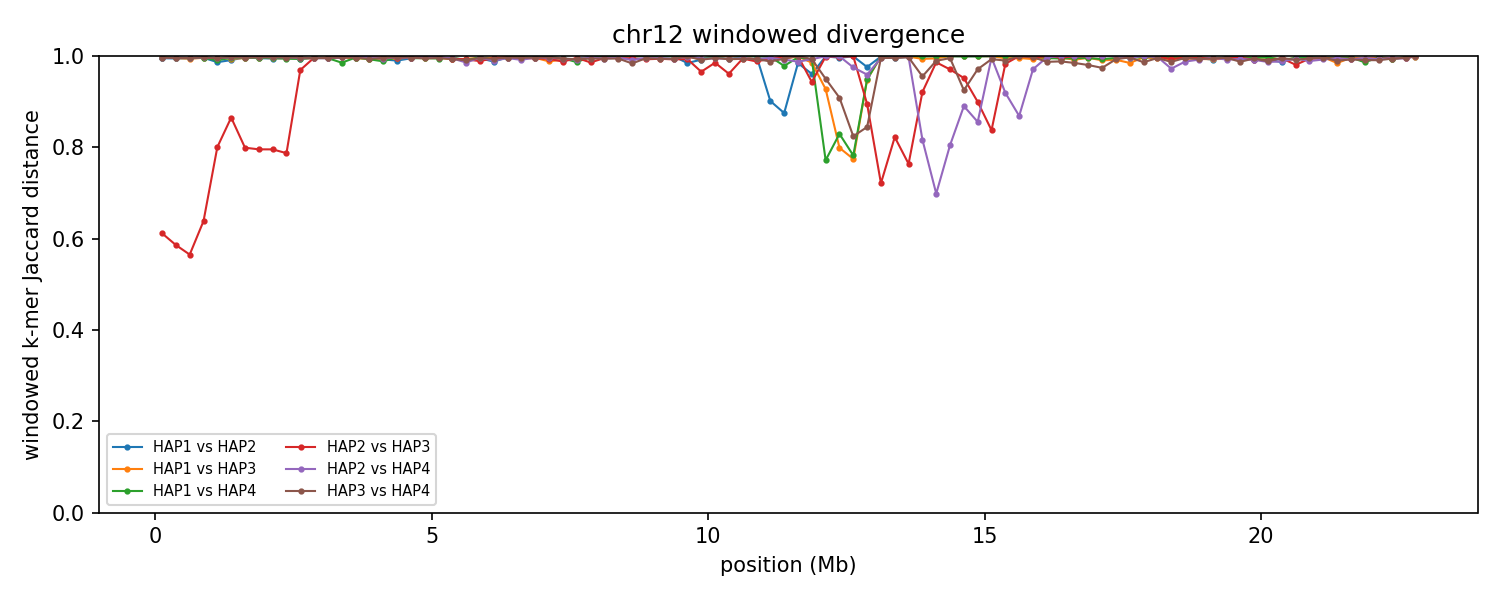

The data file committed next to this chart (first rows):
group	win_start	win_end	unit_a	unit_b	hap_a	hap_b	chrom_a	chrom_b	kmers_a	kmers_b	shared	union	jaccard_distance
chr12	1	250000	HAP1_chr12	HAP2_chr12	HAP1	HAP2	12	12	238117	242663	2312	478468	0.9952
chr12	1	250000	HAP1_chr12	HAP3_chr12	HAP1	HAP3	12	12	238117	245709	1556	482270	0.9968
chr12	1	250000	HAP1_chr12	HAP4_chr12	HAP1	HAP4	12	12	238117	243184	1688	479613	0.9965
chr12	1	250000	HAP2_chr12	HAP3_chr12	HAP2	HAP3	12	12	242663	245709	136600	351772	0.6117
chr12	1	250000	HAP2_chr12	HAP4_chr12	HAP2	HAP4	12	12	242663	243184	2144	483703	0.9956
chr12	1	250000	HAP3_chr12	HAP4_chr12	HAP3	HAP4	12	12	245709	243184	1729	487164	0.9965
chr12	250001	500000	HAP1_chr12	HAP2_chr12	HAP1	HAP2	12	12	232602	245929	2584	475947	0.9946
chr12	250001	500000	HAP1_chr12	HAP3_chr12	HAP1	HAP3	12	12	232602	244095	2198	474499	0.9954
chr12	250001	500000	HAP1_chr12	HAP4_chr12	HAP1	HAP4	12	12	232602	246740	1897	477445	0.996
chr12	250001	500000	HAP2_chr12	HAP3_chr12	HAP2	HAP3	12	12	245929	244095	143472	346552	0.586
chr12	250001	500000	HAP2_chr12	HAP4_chr12	HAP2	HAP4	12	12	245929	246740	1717	490952	0.9965
chr12	250001	500000	HAP3_chr12	HAP4_chr12	HAP3	HAP4	12	12	244095	246740	2139	488696	0.9956
chr12	500001	750000	HAP1_chr12	HAP2_chr12	HAP1	HAP2	12	12	238805	245499	2420	481884	0.995
chr12	500001	750000	HAP1_chr12	HAP3_chr12	HAP1	HAP3	12	12	238805	246297	2777	482325	0.9942
chr12	500001	750000	HAP1_chr12	HAP4_chr12	HAP1	HAP4	12	12	238805	241535	2262	478078	0.9953
chr12	500001	750000	HAP2_chr12	HAP3_chr12	HAP2	HAP3	12	12	245499	246297	149064	342732	0.5651
chr12	500001	750000	HAP2_chr12	HAP4_chr12	HAP2	HAP4	12	12	245499	241535	2098	484936	0.9957
chr12	500001	750000	HAP3_chr12	HAP4_chr12	HAP3	HAP4	12	12	246297	241535	2154	485678	0.9956
chr12	750001	1000000	HAP1_chr12	HAP2_chr12	HAP1	HAP2	12	12	242070	246354	1905	486519	0.9961
chr12	750001	1000000	HAP1_chr12	HAP3_chr12	HAP1	HAP3	12	12	242070	245549	1983	485636	0.9959
chr12	750001	1000000	HAP1_chr12	HAP4_chr12	HAP1	HAP4	12	12	242070	241794	1798	482066	0.9963
chr12	750001	1000000	HAP2_chr12	HAP3_chr12	HAP2	HAP3	12	12	246354	245549	130612	361291	0.6385
chr12	750001	1000000	HAP2_chr12	HAP4_chr12	HAP2	HAP4	12	12	246354	241794	1445	486703	0.997
chr12	750001	1000000	HAP3_chr12	HAP4_chr12	HAP3	HAP4	12	12	245549	241794	1586	485757	0.9967
chr12	1000001	1250000	HAP1_chr12	HAP2_chr12	HAP1	HAP2	12	12	215329	241159	6086	450402	0.9865
chr12	1000001	1250000	HAP1_chr12	HAP3_chr12	HAP1	HAP3	12	12	215329	240970	2284	454015	0.995
chr12	1000001	1250000	HAP1_chr12	HAP4_chr12	HAP1	HAP4	12	12	215329	237707	4189	448847	0.9907
chr12	1000001	1250000	HAP2_chr12	HAP3_chr12	HAP2	HAP3	12	12	241159	240970	80157	401972	0.8006
chr12	1000001	1250000	HAP2_chr12	HAP4_chr12	HAP2	HAP4	12	12	241159	237707	2390	476476	0.995
chr12	1000001	1250000	HAP3_chr12	HAP4_chr12	HAP3	HAP4	12	12	240970	237707	2375	476302	0.995
chr12	1250001	1500000	HAP1_chr12	HAP2_chr12	HAP1	HAP2	12	12	228377	236583	4109	460851	0.9911
chr12	1250001	1500000	HAP1_chr12	HAP3_chr12	HAP1	HAP3	12	12	228377	208068	2616	433829	0.994
chr12	1250001	1500000	HAP1_chr12	HAP4_chr12	HAP1	HAP4	12	12	228377	247156	1873	473660	0.996
chr12	1250001	1500000	HAP2_chr12	HAP3_chr12	HAP2	HAP3	12	12	236583	208068	52837	391814	0.8651
chr12	1250001	1500000	HAP2_chr12	HAP4_chr12	HAP2	HAP4	12	12	236583	247156	1352	482387	0.9972
chr12	1250001	1500000	HAP3_chr12	HAP4_chr12	HAP3	HAP4	12	12	208068	247156	992	454232	0.9978
chr12	1500001	1750000	HAP1_chr12	HAP2_chr12	HAP1	HAP2	12	12	243873	238217	1478	480612	0.9969
chr12	1500001	1750000	HAP1_chr12	HAP3_chr12	HAP1	HAP3	12	12	243873	242898	2213	484558	0.9954
chr12	1500001	1750000	HAP1_chr12	HAP4_chr12	HAP1	HAP4	12	12	243873	242761	1629	485005	0.9966
chr12	1500001	1750000	HAP2_chr12	HAP3_chr12	HAP2	HAP3	12	12	238217	242898	80467	400648	0.7992
chr12	1500001	1750000	HAP2_chr12	HAP4_chr12	HAP2	HAP4	12	12	238217	242761	1179	479799	0.9975
chr12	1500001	1750000	HAP3_chr12	HAP4_chr12	HAP3	HAP4	12	12	242898	242761	1779	483880	0.9963
chr12	1750001	2000000	HAP1_chr12	HAP2_chr12	HAP1	HAP2	12	12	237195	242420	2166	477449	0.9955
chr12	1750001	2000000	HAP1_chr12	HAP3_chr12	HAP1	HAP3	12	12	237195	237101	1568	472728	0.9967
chr12	1750001	2000000	HAP1_chr12	HAP4_chr12	HAP1	HAP4	12	12	237195	237784	2259	472720	0.9952
chr12	1750001	2000000	HAP2_chr12	HAP3_chr12	HAP2	HAP3	12	12	242420	237101	81394	398127	0.7956
chr12	1750001	2000000	HAP2_chr12	HAP4_chr12	HAP2	HAP4	12	12	242420	237784	1340	478864	0.9972
chr12	1750001	2000000	HAP3_chr12	HAP4_chr12	HAP3	HAP4	12	12	237101	237784	1320	473565	0.9972
chr12	2000001	2250000	HAP1_chr12	HAP2_chr12	HAP1	HAP2	12	12	227388	243200	2674	467914	0.9943
chr12	2000001	2250000	HAP1_chr12	HAP3_chr12	HAP1	HAP3	12	12	227388	246807	2457	471738	0.9948
chr12	2000001	2250000	HAP1_chr12	HAP4_chr12	HAP1	HAP4	12	12	227388	246770	1821	472337	0.9961
chr12	2000001	2250000	HAP2_chr12	HAP3_chr12	HAP2	HAP3	12	12	243200	246807	83199	406808	0.7955
chr12	2000001	2250000	HAP2_chr12	HAP4_chr12	HAP2	HAP4	12	12	243200	246770	1310	488660	0.9973
chr12	2000001	2250000	HAP3_chr12	HAP4_chr12	HAP3	HAP4	12	12	246807	246770	1192	492385	0.9976
chr12	2250001	2500000	HAP1_chr12	HAP2_chr12	HAP1	HAP2	12	12	237023	243773	2258	478538	0.9953
chr12	2250001	2500000	HAP1_chr12	HAP3_chr12	HAP1	HAP3	12	12	237023	244022	2212	478833	0.9954
chr12	2250001	2500000	HAP1_chr12	HAP4_chr12	HAP1	HAP4	12	12	237023	247350	2793	481580	0.9942
chr12	2250001	2500000	HAP2_chr12	HAP3_chr12	HAP2	HAP3	12	12	243773	244022	85585	402210	0.7872
chr12	2250001	2500000	HAP2_chr12	HAP4_chr12	HAP2	HAP4	12	12	243773	247350	1288	489835	0.9974
chr12	2250001	2500000	HAP3_chr12	HAP4_chr12	HAP3	HAP4	12	12	244022	247350	1640	489732	0.9967
... 492 more rows
